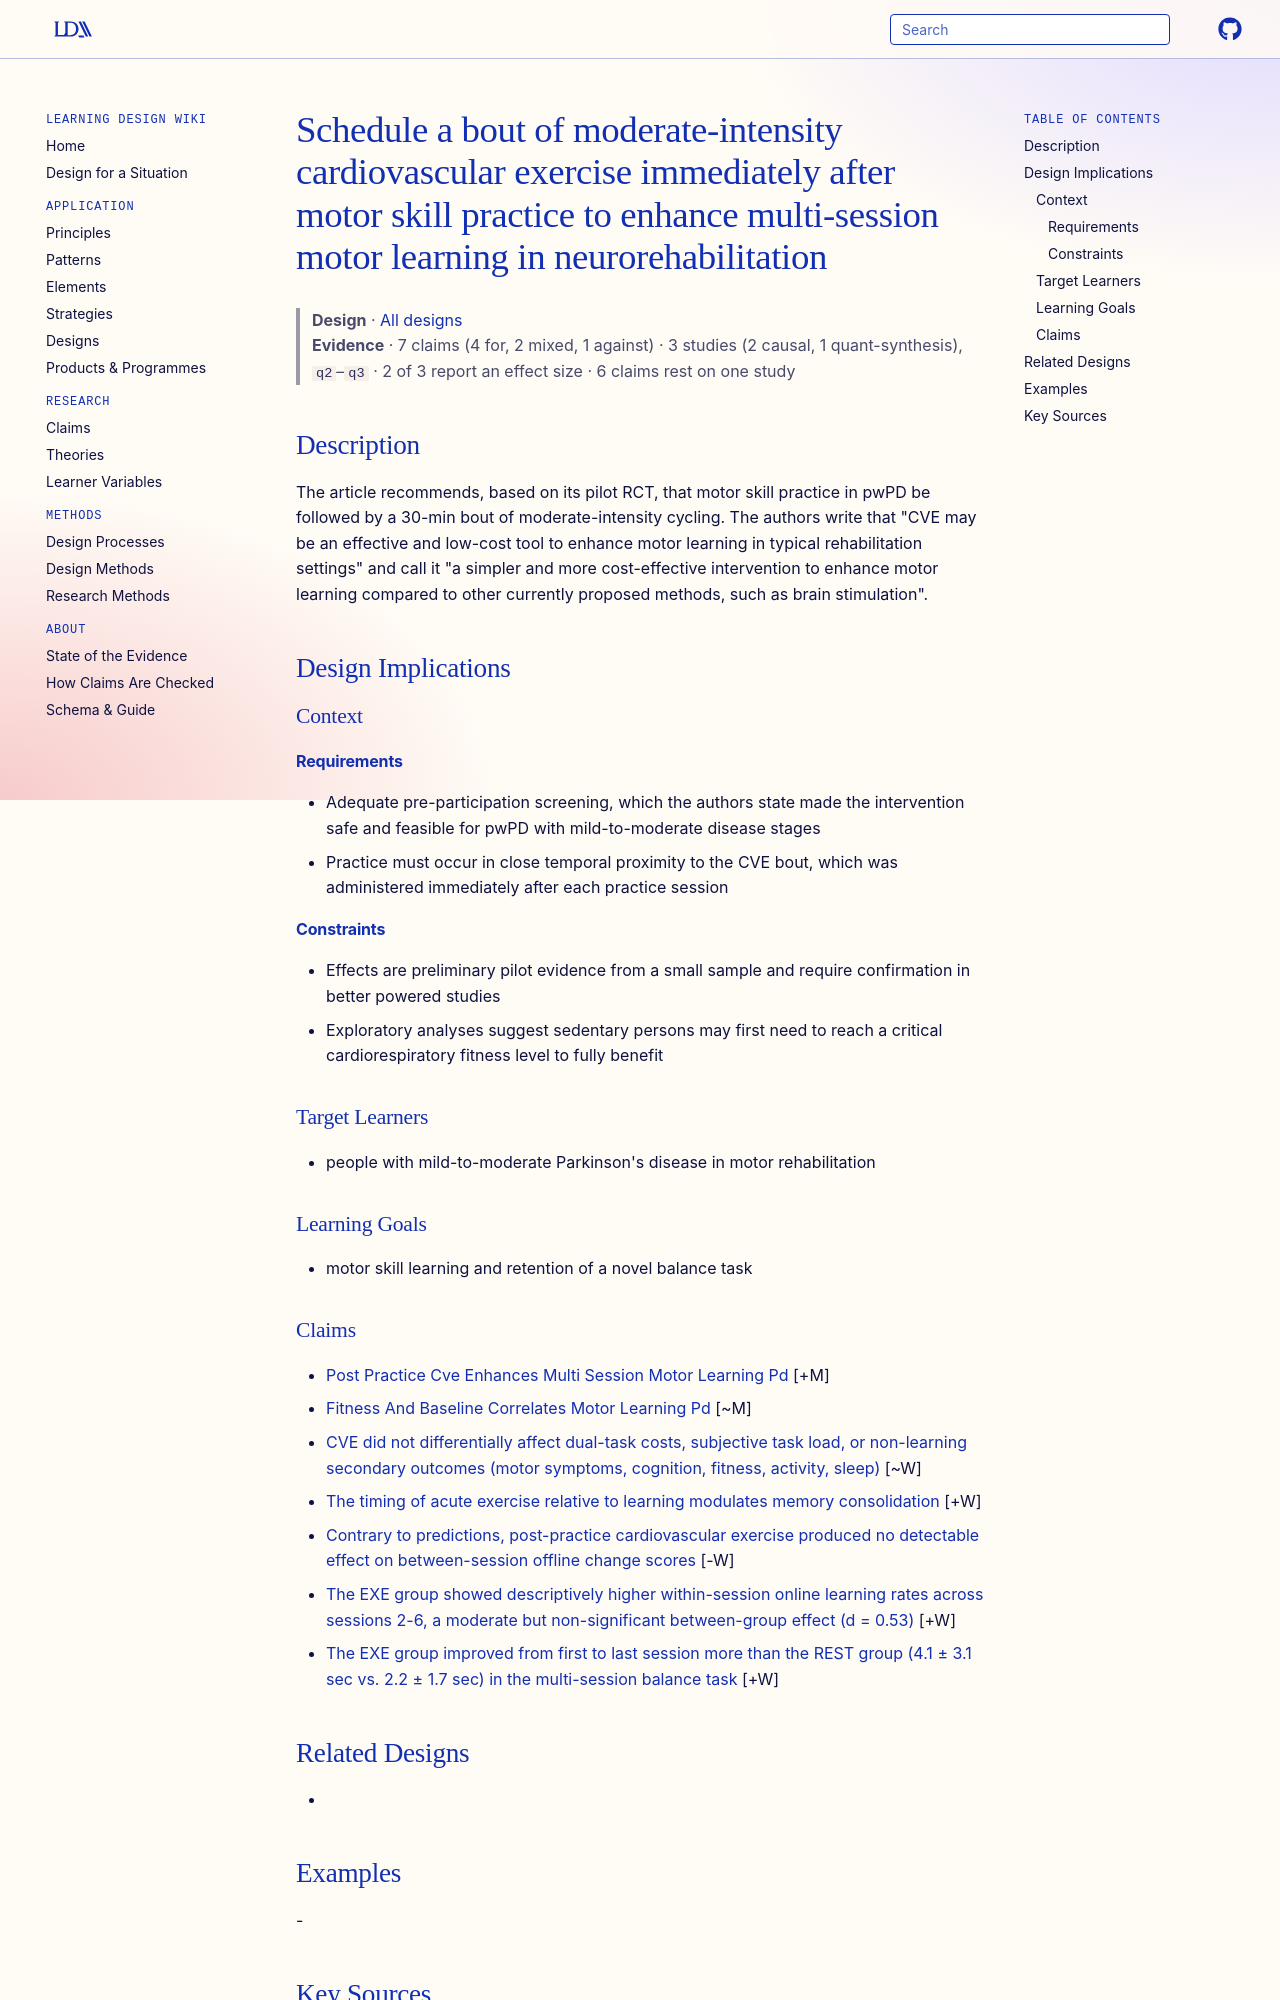

repository: Learning-Design-Alliance/learning-wiki · page: designs/post-practice-cve-after-skill-practice-rehab/index.html · generator: mkdocs

---
type: design
id: post-practice-cve-after-skill-practice-rehab
title: Schedule a bout of moderate-intensity cardiovascular exercise immediately after motor skill practice to enhance multi-session motor learning in neurorehabilitation
description: The article recommends, based on its pilot RCT, that motor skill practice in pwPD be followed by a 30-min bout of moderate-intensity cycling.
status: review
generated:
  by: "process:settle-candidates"
  at: 2026-10-26
sources:
  - id: wanner-2025
    resource: "https://doi.org/10.1038/s41539-025-00391-6"
    title: "Wanner, P., Frisch, N., Rikus, S., Roig, M. & Steib, S. (2025). Cardiovascular exercise enhances motor learning across multiple sessions in people with Parkinson's disease: a randomized controlled pilot trial. npj Science of Learning. https://doi.org/10.1038/s41539-025-00391-6"
    author: "Wanner, P., Frisch, N., Rikus, S., Roig, M. & Steib, S"
---

# Schedule a bout of moderate-intensity cardiovascular exercise immediately after motor skill practice to enhance multi-session motor learning in neurorehabilitation

> **Design** · [All designs](index.md)
> **Evidence** · 7 claims (4 for, 2 mixed, 1 against) · 3 studies (2 causal, 1 quant-synthesis), `q2`–`q3` · 2 of 3 report an effect size · 6 claims rest on one study

## Description
The article recommends, based on its pilot RCT, that motor skill practice in pwPD be followed by a 30-min bout of moderate-intensity cycling. The authors write that "CVE may be an effective and low-cost tool to enhance motor learning in typical rehabilitation settings" and call it "a simpler and more cost-effective intervention to enhance motor learning compared to other currently proposed methods, such as brain stimulation".

## Design Implications

### Context
#### Requirements
- Adequate pre-participation screening, which the authors state made the intervention safe and feasible for pwPD with mild-to-moderate disease stages
- Practice must occur in close temporal proximity to the CVE bout, which was administered immediately after each practice session
#### Constraints
- Effects are preliminary pilot evidence from a small sample and require confirmation in better powered studies
- Exploratory analyses suggest sedentary persons may first need to reach a critical cardiorespiratory fitness level to fully benefit

### Target Learners
- people with mild-to-moderate Parkinson's disease in motor rehabilitation

### Learning Goals
- motor skill learning and retention of a novel balance task
